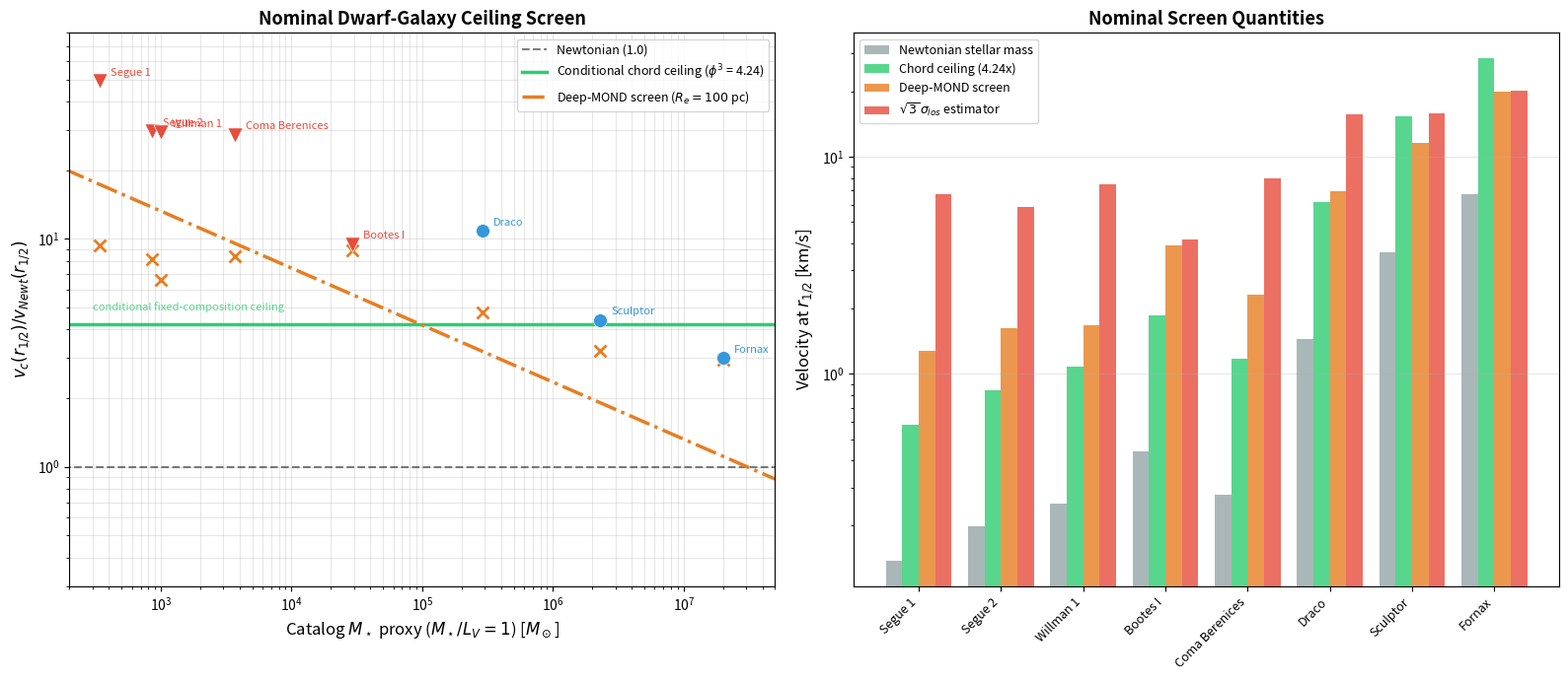

Write Python code to recreate this figure. (Note: this script raises an exception after producing the figure.)
"""
Path 10: conditional Cassi saturation ceiling—dwarf-galaxy screen
=================================================================

This script evaluates one sharply limited consequence of the optional
Qi-gravity chord ansatz:

    G_eff/G_N = 1 + (phi^6 - 1) q,       0 <= q <= 1.

At fixed baryonic composition this gives
v_c/v_Newt <= sqrt(phi^6) = phi^3. The phi^6 identity is Derived; using
it as a gravitational coupling and choosing this interpolation are
Hypothesized constitutive assumptions.

The velocity dispersions and projected half-light radii below are transcribed
from Tables 3 and 4 of McConnachie (2012), arXiv:1204.1562v2. Table 4's
stellar-mass column is a catalog proxy obtained with M_star/L_V = 1, not an
independently inferred stellar-mass posterior. We deproject the tabulated
projected half-light radius as r_1/2 = 4 R_e / 3, place half of that nominal
stellar-mass proxy inside r_1/2, and use the Wolf-et-al. spherical estimator
v_c(r_1/2) = sqrt(3) sigma_los.

This is a nominal catalog screen, not an observational verdict. It omits
fixed-M/L and stellar-population systematics, binary-star contamination,
membership and tidal systematics, anisotropy, nonsphericity, and uncertainty
in dynamical equilibrium. A publishable exclusion needs object-level
likelihoods and quality cuts fixed before inspecting the ceiling statistic.
"""

import numpy as np
import matplotlib
matplotlib.use('Agg')
import matplotlib.pyplot as plt
import os

# ── Constants ──────────────────────────────────────────────────────────────
G       = 6.674e-11      # m^3 / (kg s^2)
M_sun   = 1.989e30       # kg
pc      = 3.086e16       # m
a0_mond = 1.2e-10        # m/s^2  (MOND acceleration scale)
PHI     = (1.0 + np.sqrt(5.0)) / 2.0   # golden ratio ~ 1.618
XI      = PHI ** 6                      # Qi-gravity coupling xi = phi^6 ~ 17.944
CEILING = np.sqrt(XI)                   # velocity ceiling sqrt(phi^6) = phi^3 ~ 4.24
                                         # (max boost G_eff/G_N = phi^6 at q -> 1)

# ── Dwarf Galaxy Catalog ───────────────────────────────────────────────────
# (name, sigma [km/s], -/+ sigma, projected R_e [pc], -/+ R_e,
#  nominal stellar-mass proxy [M_sun], assuming M_star/L_V = 1)
# Source: A. W. McConnachie, AJ 144, 4 (2012), arXiv:1204.1562v2,
# Tables 3 and 4. Asymmetric errors are retained where tabulated.

dwarfs = [
    ("Segue 1",         3.9, 0.8, 0.8,  29,  5,  8,      340),
    ("Segue 2",         3.4, 1.2, 2.5,  35,  3,  3,      860),
    ("Willman 1",       4.3, 1.3, 2.3,  25,  6,  6,     1000),
    ("Bootes I",        2.4, 0.5, 0.9, 242, 21, 21,    29000),
    ("Coma Berenices",  4.6, 0.8, 0.8,  77, 10, 10,     3700),
    ("Draco",           9.1, 1.2, 1.2, 221, 19, 19,   290000),
    ("Sculptor",        9.2, 1.4, 1.4, 283, 45, 45,  2300000),
    ("Fornax",         11.7, 0.9, 0.9, 710, 77, 77, 20000000),
]

# ── Computations ───────────────────────────────────────────────────────────
results = []

print("=" * 126)
print(f"PATH 10: CONDITIONAL CASSI {CEILING:.2f}x VELOCITY-BOOST CEILING—NOMINAL DWARF SCREEN")
print("=" * 126)
print()
print(f"{'Galaxy':<18} {'M* proxy':>10} {'sigma':>7} {'R_e':>6} {'v_obs':>8} "
      f"{'v_Newt':>8} {'v_chord':>8} {'v_MOND':>8} {'boost':>8} {'kin. interval':>17} {'screen':>9}")
print(f"{'':18} {'[M_sun]':>10} {'[km/s]':>7} {'[pc]':>6} {'[km/s]':>8} "
      f"{'[km/s]':>8} {'[km/s]':>8} {'[km/s]':>8} {'':>8} {'':>17} {'':>9}")
print("-" * 126)

for (name, sigma_v, sigma_minus, sigma_plus, r_e_pc, r_minus, r_plus,
     m_star_msun) in dwarfs:
    # Wolf et al. convention: deproject R_e and enclose half the stars.
    r_half_pc = (4.0 / 3.0) * r_e_pc
    m_enclosed_msun = 0.5 * m_star_msun
    r_m = r_half_pc * pc
    m_kg = m_enclosed_msun * M_sun
    sigma_ms = sigma_v * 1e3

    v_obs = np.sqrt(3.0) * sigma_ms
    v_newt = np.sqrt(G * m_kg / r_m)
    v_chord = CEILING * v_newt

    # Deep-MOND spherical screen at the same radius and enclosed mass.
    v_mond = (G * m_kg * a0_mond) ** 0.25
    ratio_obs_newt = v_obs / v_newt
    ratio_mond_newt = v_mond / v_newt

    # Propagate only the quoted kinematic and radius ranges. Stellar-mass
    # uncertainty and the larger systematics listed in the docstring remain open.
    sigma_lo_ms = max(0.0, sigma_v - sigma_minus) * 1e3
    sigma_hi_ms = (sigma_v + sigma_plus) * 1e3
    r_lo_m = (4.0 / 3.0) * max(1e-12, r_e_pc - r_minus) * pc
    r_hi_m = (4.0 / 3.0) * (r_e_pc + r_plus) * pc
    ratio_lo = np.sqrt(3.0) * sigma_lo_ms / np.sqrt(G * m_kg / r_lo_m)
    ratio_hi = np.sqrt(3.0) * sigma_hi_ms / np.sqrt(G * m_kg / r_hi_m)

    nominal_exceeded = ratio_obs_newt > CEILING
    quoted_range_exceeded = ratio_lo > CEILING
    screen_tag = ("quoted*" if quoted_range_exceeded else
                  "nominal" if nominal_exceeded else "inside")

    results.append({
        'name': name,
        'M_star': m_star_msun,
        'M_enclosed': m_enclosed_msun,
        'sigma_v': sigma_v,
        'r_e_pc': r_e_pc,
        'r_half_pc': r_half_pc,
        'v_obs': v_obs / 1e3,
        'v_Newt': v_newt / 1e3,
        'v_Cassi': v_chord / 1e3,
        'v_MOND': v_mond / 1e3,
        'ratio_obs_Newt': ratio_obs_newt,
        'ratio_MOND_Newt': ratio_mond_newt,
        'ratio_lo': ratio_lo,
        'ratio_hi': ratio_hi,
        'nominal_exceeded': nominal_exceeded,
        'quoted_range_exceeded': quoted_range_exceeded,
    })

    interval = f"[{ratio_lo:.1f}, {ratio_hi:.1f}]"
    print(f"{name:<18} {m_star_msun:>10.0f} {sigma_v:>7.1f} {r_e_pc:>6.0f} "
          f"{v_obs/1e3:>8.2f} {v_newt/1e3:>8.3f} {v_chord/1e3:>8.3f} "
          f"{v_mond/1e3:>8.3f} {ratio_obs_newt:>8.1f} {interval:>17} {screen_tag:>9}")

print("-" * 126)

n = len(results)
n_nominal = sum(r['nominal_exceeded'] for r in results)
n_quoted = sum(r['quoted_range_exceeded'] for r in results)
ratios = np.array([r['ratio_obs_Newt'] for r in results])

print()
print("NOMINAL SCREEN SUMMARY:")
print(f"  Nominal boosts above phi^3 = {CEILING:.3f}: {n_nominal}/{n}")
print(f"  Lower quoted sigma/R_e bound above phi^3: {n_quoted}/{n}")
print(f"  Median nominal v_obs/v_Newt: {np.median(ratios):.1f}")
print(f"  Nominal range: [{ratios.min():.1f}, {ratios.max():.1f}]")
print("  * 'quoted' propagates only the catalog sigma and R_e interval.")

# ── Interpretation ─────────────────────────────────────────────────────────
print()
print("=" * 126)
print("INTERPRETATION: SCREEN ONLY—NO OBSERVATIONAL VERDICT")
print("=" * 126)
print(
    "The nominal central values identify targets for a preregistered, "
    "object-level analysis. They do not by themselves falsify or support the "
    "optional chord ansatz. Stellar-mass posteriors, membership and binary "
    "models, tidal/equilibrium cuts, and a declared population likelihood are "
    "required before assigning a Cassi or MOND verdict."
)
print(
    "The ceiling applies only to a fixed-composition rescaling of G. It is not "
    "a prediction of the canonical two-fluid PDE, and it does not constrain a "
    "separate gravitating-field mass component."
)
print()

# ── Plot ───────────────────────────────────────────────────────────────────
fig, axes = plt.subplots(1, 2, figsize=(16, 7))

# Left panel: nominal boost vs the M_star/L_V = 1 catalog proxy.
ax = axes[0]
obs_ratios = np.array([r['ratio_obs_Newt'] for r in results])

# Color by type: ultra-faint vs classical
uf_names = ['Segue 1', 'Segue 2', 'Willman 1', 'Bootes I', 'Coma Berenices']

for r in results:
    if r['name'] in uf_names:
        color, marker, s = '#e74c3c', 'v', 120   # red triangles for ultra-faint
    else:
        color, marker, s = '#3498db', 'o', 100    # blue circles for classical
    ax.scatter(r['M_star'], r['ratio_obs_Newt'], c=color, marker=marker, s=s,
               zorder=5, edgecolors='white', linewidths=0.5)
    ax.annotate(r['name'], (r['M_star'], r['ratio_obs_Newt']),
               textcoords="offset points", xytext=(8, 4), fontsize=8,
               color=color)

# Newtonian line (v_obs/v_Newt = 1)
M_range = np.logspace(2, 8, 100)
ax.plot(M_range, np.ones_like(M_range), 'k--', alpha=0.5, linewidth=1.5, label='Newtonian (1.0)')

# Cassi saturation ceiling
ax.plot(M_range, np.full_like(M_range, CEILING), color='#2ecc71', linewidth=2.5,
        linestyle='-', label=f'Conditional chord ceiling ($\\phi^3$ = {CEILING:.2f})')

# MOND screen for a fiducial projected R_e = 100 pc, with
# r_1/2 = 4 R_e / 3 and M(<r_1/2) = M_star / 2.
r_fid = (4.0 / 3.0) * 100 * pc
m_enclosed_range = 0.5 * M_range * M_sun
v_mond_fid = (G * m_enclosed_range * a0_mond) ** 0.25
v_newt_fid = np.sqrt(G * m_enclosed_range / r_fid)
mond_ratio = v_mond_fid / v_newt_fid
ax.plot(M_range, mond_ratio, color='#e67e22', linewidth=2.5,
        linestyle='-.', label='Deep-MOND screen ($R_e=100$ pc)')

# MOND ratio for each galaxy's tabulated radius.
for r in results:
    ax.plot(r['M_star'], r['ratio_MOND_Newt'], 'x', color='#e67e22',
            markersize=8, markeredgewidth=2)

ax.set_xscale('log')
ax.set_yscale('log')
ax.set_xlabel('Catalog $M_\\star$ proxy ($M_\\star/L_V=1$) [$M_\\odot$]', fontsize=12)
ax.set_ylabel('$v_c(r_{1/2}) / v_{Newt}(r_{1/2})$', fontsize=12)
ax.set_title('Nominal Dwarf-Galaxy Ceiling Screen', fontsize=13, fontweight='bold')
ax.legend(loc='upper right', fontsize=9)
ax.grid(True, which='both', alpha=0.3)
ax.set_ylim(0.3, 80)
ax.set_xlim(2e2, 5e7)

ax.text(3e2, CEILING * 1.12,
        'conditional fixed-composition ceiling',
        fontsize=8, color='#2ecc71', alpha=0.8, va='bottom')

# Right panel: direct velocity comparison
ax2 = axes[1]
names = [r['name'] for r in results]
x_pos = np.arange(len(names))
width = 0.2

v_obs_arr = [r['v_obs'] for r in results]
v_Newt_arr = [r['v_Newt'] for r in results]
v_Cassi_arr = [r['v_Cassi'] for r in results]
v_MOND_arr = [r['v_MOND'] for r in results]

ax2.bar(x_pos - 1.5*width, v_Newt_arr, width,
        label='Newtonian stellar mass', color='#95a5a6', alpha=0.8)
ax2.bar(x_pos - 0.5*width, v_Cassi_arr, width,
        label=f'Chord ceiling ({CEILING:.2f}x)', color='#2ecc71', alpha=0.8)
ax2.bar(x_pos + 0.5*width, v_MOND_arr, width,
        label='Deep-MOND screen', color='#e67e22', alpha=0.8)
ax2.bar(x_pos + 1.5*width, v_obs_arr, width,
        label='$\\sqrt{3}\\,\\sigma_{los}$ estimator', color='#e74c3c', alpha=0.8)

ax2.set_xticks(x_pos)
ax2.set_xticklabels(names, rotation=45, ha='right', fontsize=9)
ax2.set_ylabel('Velocity at $r_{1/2}$ [km/s]', fontsize=12)
ax2.set_title('Nominal Screen Quantities', fontsize=13, fontweight='bold')
ax2.legend(fontsize=9)
ax2.grid(True, axis='y', alpha=0.3)
ax2.set_yscale('log')

plt.tight_layout()

# Save
out_path = os.path.join(os.path.dirname(__file__), 'path10_dwarf_galaxies.png')
plt.savefig(out_path, dpi=150, bbox_inches='tight')
print(f"Plot saved to: {out_path}")
plt.close()

print()
print("=" * 126)
print("DONE")
print("=" * 126)
